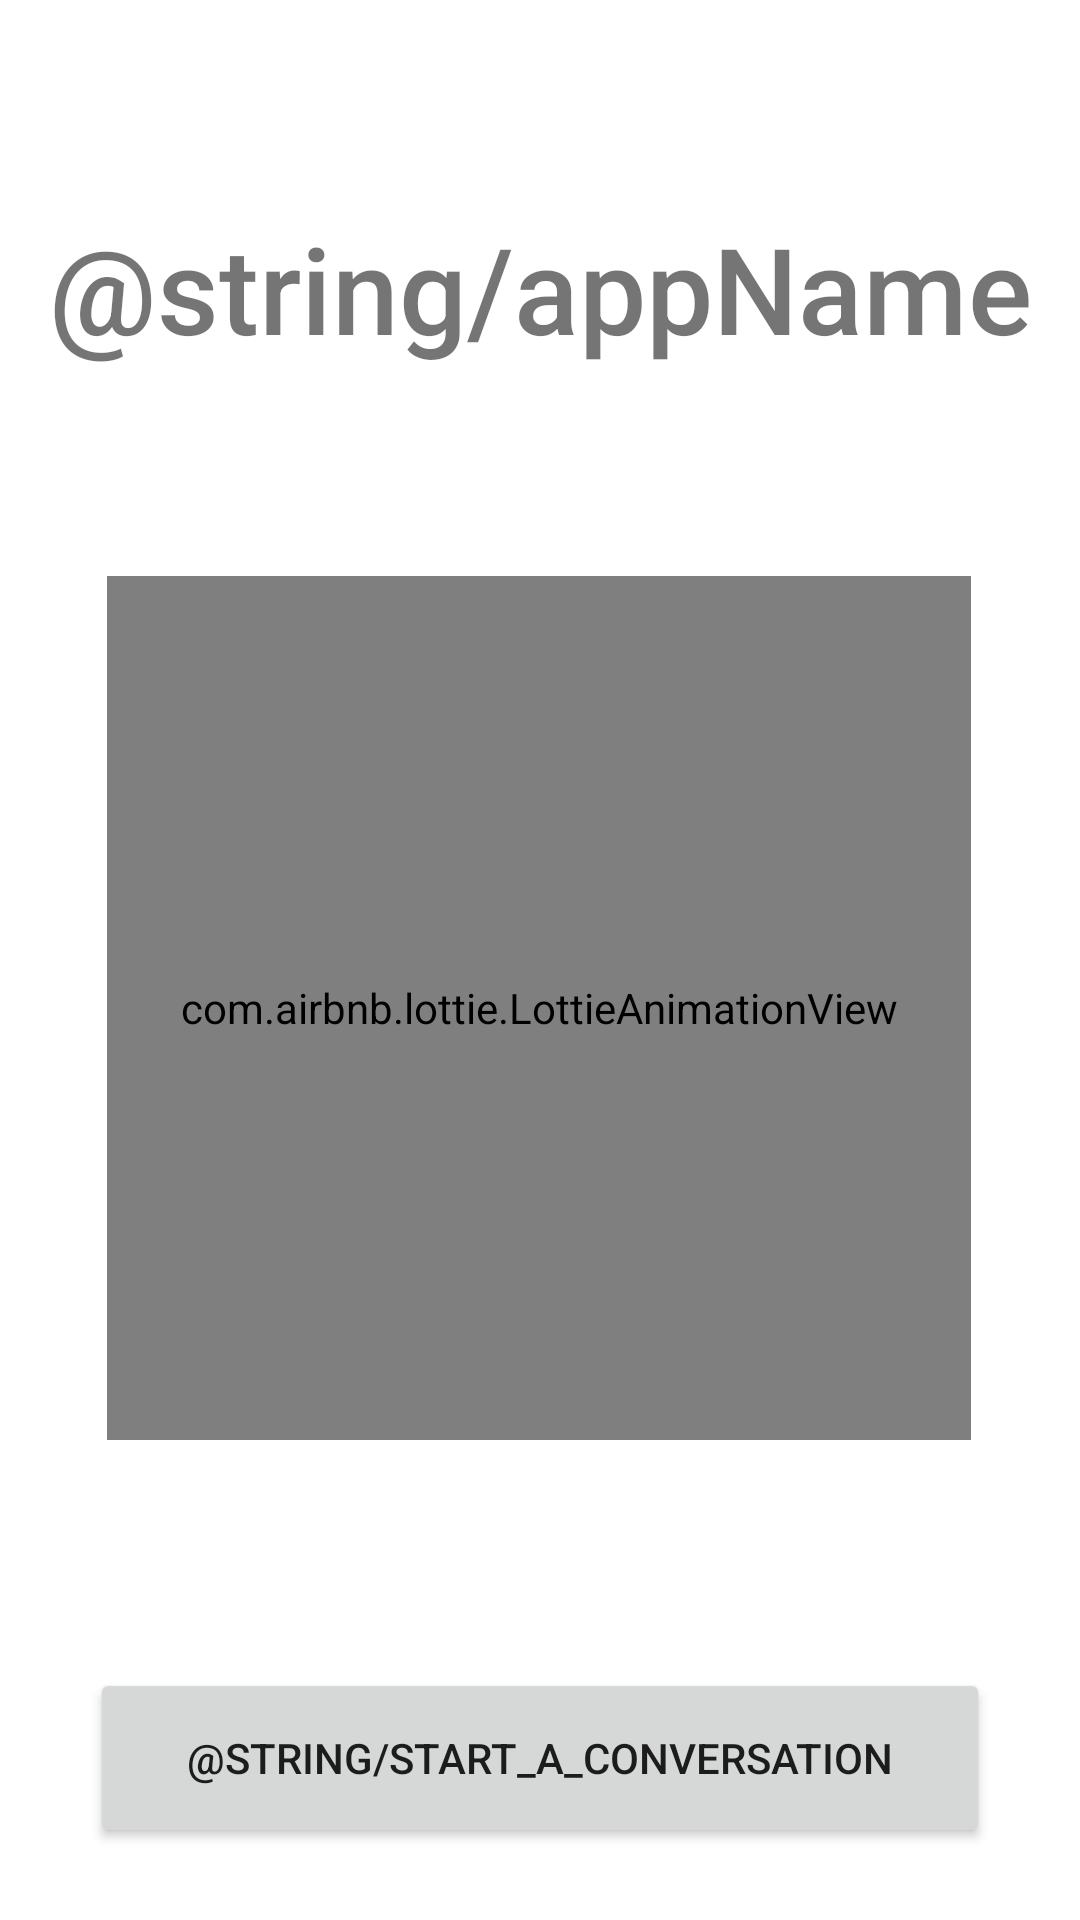

Produce the Android XML layout that renders to this screen, including the resource entries it uses.
<!-- AndroidManifest.xml: application theme Theme.JavaChatBot -->
<!-- res/layout/activity_splash_screen.xml -->
<?xml version="1.0" encoding="utf-8"?>
<androidx.constraintlayout.widget.ConstraintLayout xmlns:android="http://schemas.android.com/apk/res/android"
    xmlns:app="http://schemas.android.com/apk/res-auto"
    xmlns:tools="http://schemas.android.com/tools"
    android:layout_width="match_parent"
    android:layout_height="match_parent"
    tools:context=".SplashScreen">

    <TextView
        android:layout_width="wrap_content"
        android:layout_height="wrap_content"
        android:fontFamily="sans-serif-medium"
        android:text="@string/appName"
        android:textSize="40sp"
        app:layout_constraintBottom_toTopOf="@+id/splashAnm"
        app:layout_constraintEnd_toEndOf="parent"

        app:layout_constraintStart_toStartOf="parent"
        app:layout_constraintTop_toTopOf="parent" />

    <com.airbnb.lottie.LottieAnimationView
        android:id="@+id/splashAnm"
        android:layout_width="288dp"
        android:layout_height="288dp"
        android:layout_marginTop="192dp"
        app:layout_constraintEnd_toEndOf="parent"
        app:layout_constraintHorizontal_bias="0.495"
        app:layout_constraintStart_toStartOf="parent"
        app:layout_constraintTop_toTopOf="parent"
        app:lottie_autoPlay="true"
        app:lottie_loop="true"
        app:lottie_rawRes="@raw/cutebot" />


    <Button
        android:id="@+id/StartBtn"
        android:layout_width="match_parent"
        android:layout_height="60dp"
        android:layout_alignParentBottom="true"
        android:layout_marginHorizontal="30dp"
        android:gravity="center"
        android:src="@android:drawable/ic_media_play"
        android:text="@string/start_a_conversation"
        app:layout_constraintBottom_toBottomOf="parent"
        app:layout_constraintEnd_toEndOf="parent"
        app:layout_constraintStart_toStartOf="parent"
        app:layout_constraintTop_toBottomOf="@+id/splashAnm"
        app:layout_constraintVertical_bias="0.759" />


</androidx.constraintlayout.widget.ConstraintLayout>
<!-- resources referenced by this layout -->
<resources>
  <style name="Theme.JavaChatBot" parent="Theme.MaterialComponents.DayNight.DarkActionBar">
          
          <item name="colorPrimary">#03A9F4</item>
          <item name="colorPrimaryVariant">#03A9F4</item>
          <item name="colorOnPrimary">@color/white</item>
          
          <item name="colorSecondary">@color/teal_200</item>
          <item name="colorSecondaryVariant">@color/teal_700</item>
          <item name="colorOnSecondary">@color/black</item>
          
          <item name="android:statusBarColor">?attr/colorPrimaryVariant</item>
          
      </style>
  <!-- not gathered from this repository: default colours our renderer supplied (Android Studio template values) -->
  <color name="teal_200">#FF03DAC5</color>
  <color name="teal_700">#FF018786</color>
  <color name="black">#FF000000</color>
  <color name="white">#FFFFFFFF</color>
</resources>
